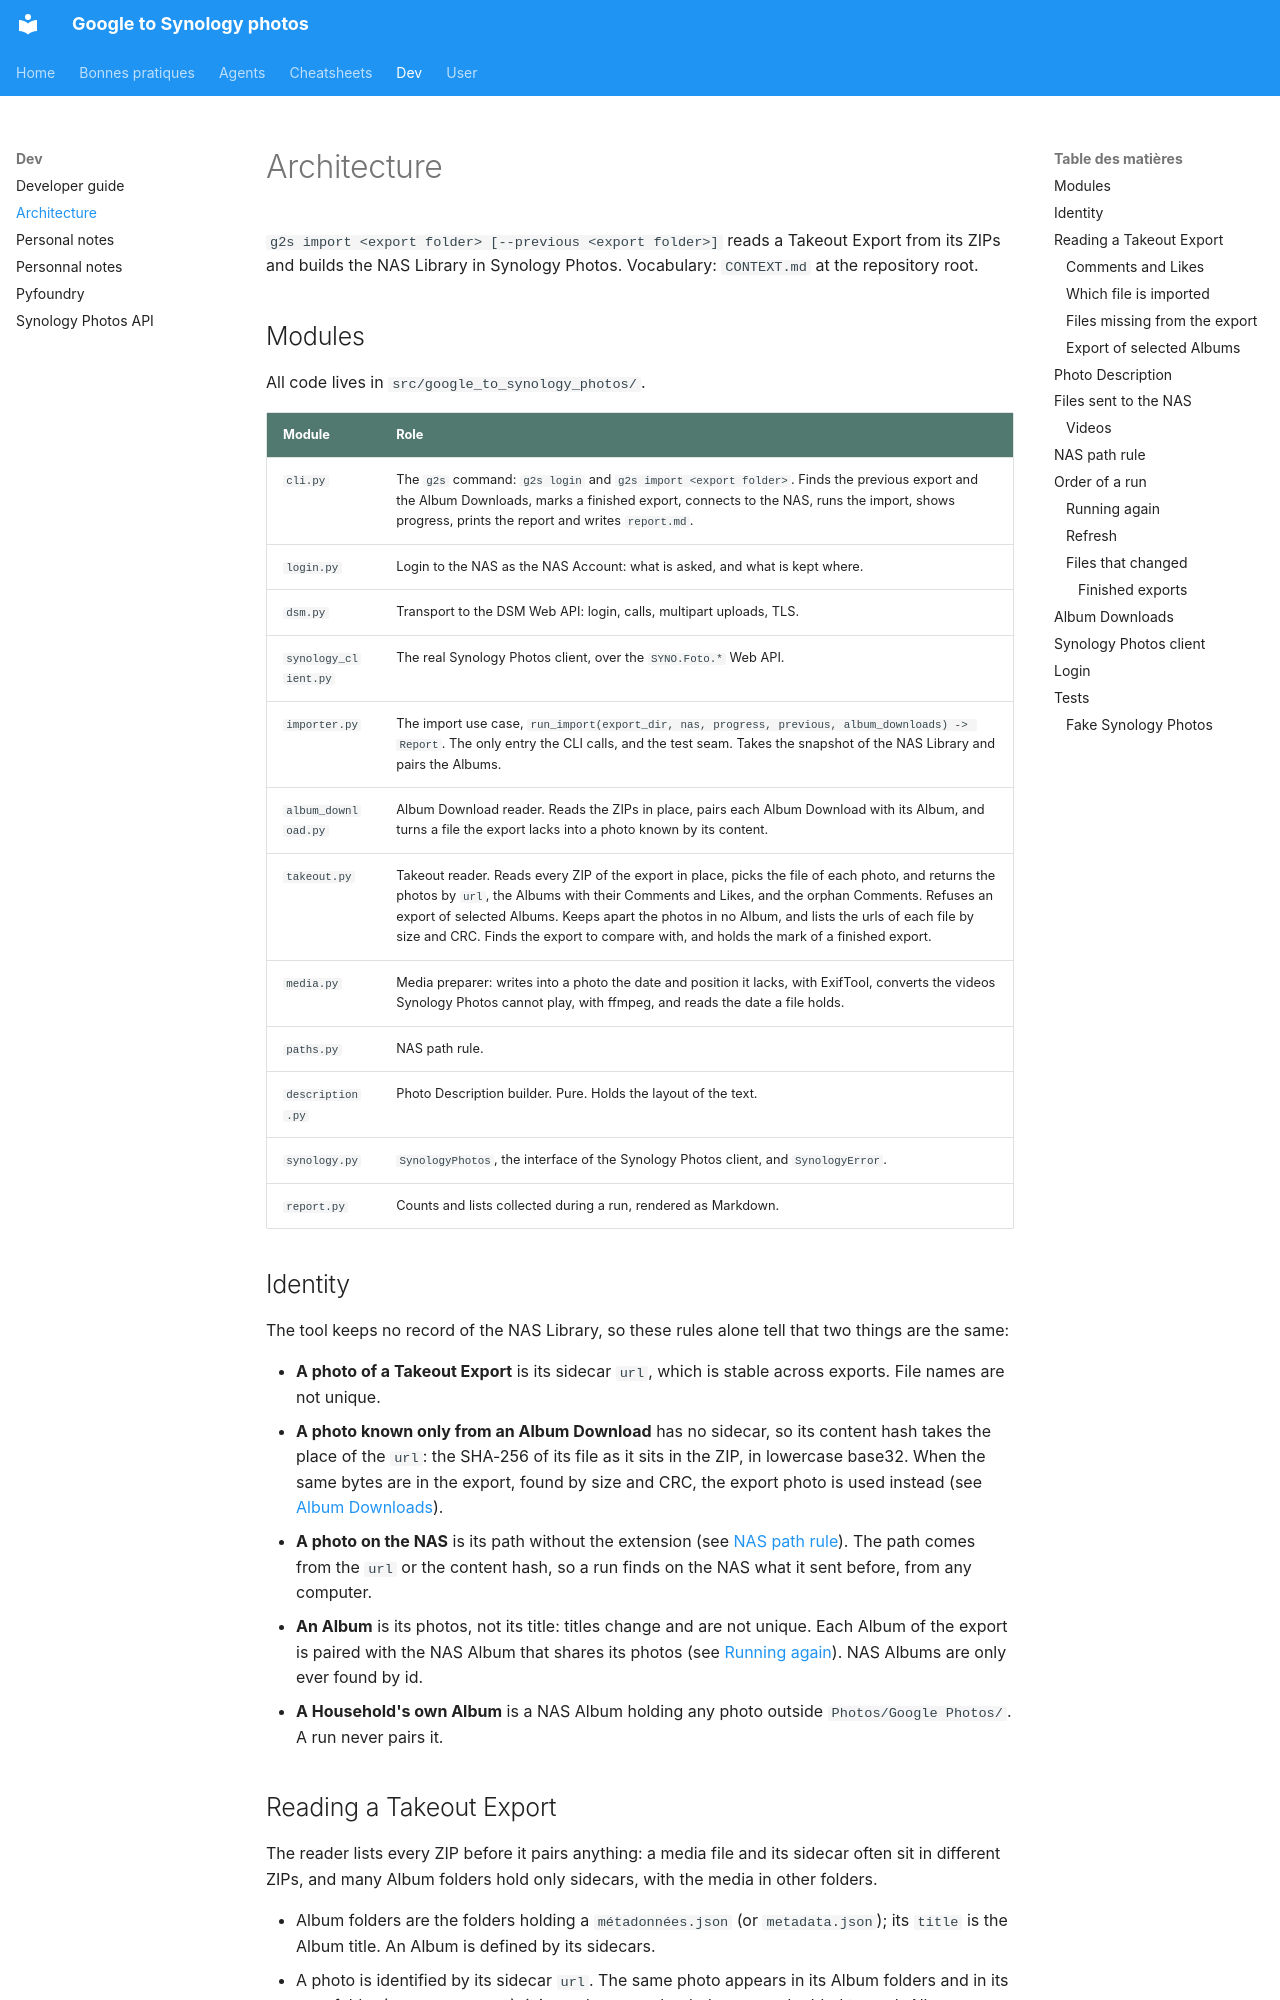

repository: castorfou/google-to-synology-photos · page: dev/architecture/index.html · generator: mkdocs

# Architecture

`g2s import <export folder> [--previous <export folder>]` reads a Takeout Export from its ZIPs and builds the NAS Library in Synology Photos. Vocabulary: `CONTEXT.md` at the repository root.

## Modules

All code lives in `src/google_to_synology_photos/`.

| Module | Role |
|---|---|
| `cli.py` | The `g2s` command: `g2s login` and `g2s import <export folder>`. Finds the previous export and the Album Downloads, marks a finished export, connects to the NAS, runs the import, shows progress, prints the report and writes `report.md`. |
| `login.py` | Login to the NAS as the NAS Account: what is asked, and what is kept where. |
| `dsm.py` | Transport to the DSM Web API: login, calls, multipart uploads, TLS. |
| `synology_client.py` | The real Synology Photos client, over the `SYNO.Foto.*` Web API. |
| `importer.py` | The import use case, `run_import(export_dir, nas, progress, previous, album_downloads) -> Report`. The only entry the CLI calls, and the test seam. Takes the snapshot of the NAS Library and pairs the Albums. |
| `album_download.py` | Album Download reader. Reads the ZIPs in place, pairs each Album Download with its Album, and turns a file the export lacks into a photo known by its content. |
| `takeout.py` | Takeout reader. Reads every ZIP of the export in place, picks the file of each photo, and returns the photos by `url`, the Albums with their Comments and Likes, and the orphan Comments. Refuses an export of selected Albums. Keeps apart the photos in no Album, and lists the urls of each file by size and CRC. Finds the export to compare with, and holds the mark of a finished export. |
| `media.py` | Media preparer: writes into a photo the date and position it lacks, with ExifTool, converts the videos Synology Photos cannot play, with ffmpeg, and reads the date a file holds. |
| `paths.py` | NAS path rule. |
| `description.py` | Photo Description builder. Pure. Holds the layout of the text. |
| `synology.py` | `SynologyPhotos`, the interface of the Synology Photos client, and `SynologyError`. |
| `report.py` | Counts and lists collected during a run, rendered as Markdown. |

## Identity

The tool keeps no record of the NAS Library, so these rules alone tell that two things are the same:

- **A photo of a Takeout Export** is its sidecar `url`, which is stable across exports. File names are not unique.
- **A photo known only from an Album Download** has no sidecar, so its content hash takes the place of the `url`: the SHA-256 of its file as it sits in the ZIP, in lowercase base32. When the same bytes are in the export, found by size and CRC, the export photo is used instead (see [Album Downloads](#album-downloads)).
- **A photo on the NAS** is its path without the extension (see [NAS path rule](#nas-path-rule)). The path comes from the `url` or the content hash, so a run finds on the NAS what it sent before, from any computer.
- **An Album** is its photos, not its title: titles change and are not unique. Each Album of the export is paired with the NAS Album that shares its photos (see [Running again](#running-again)). NAS Albums are only ever found by id.
- **A Household's own Album** is a NAS Album holding any photo outside `Photos/Google Photos/`. A run never pairs it.
